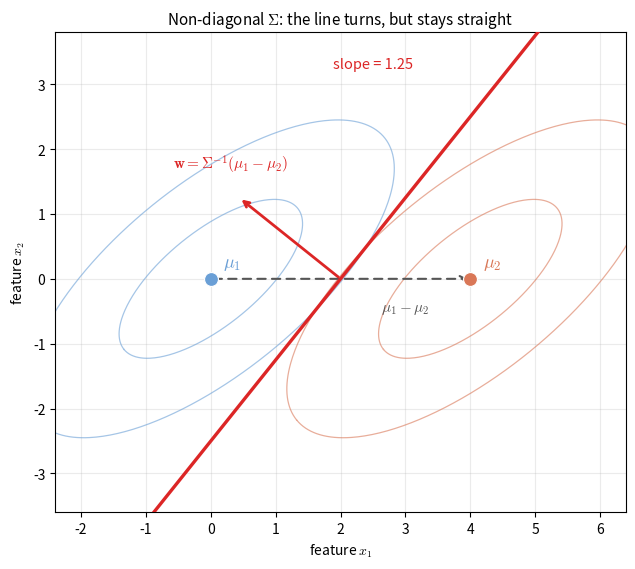

Source code (Python): (Note: this script raises an exception after producing the figure.)
"""Figure code: lec02-linear-nondiagonal-direction.

Shared but non-diagonal covariance Sigma = [[2.0, 1.2], [1.2, 1.5]],
means mu1 = [0, 0], mu2 = [4, 0], equal priors.
w = Sigma^{-1}(mu1 - mu2) = (-3.8462, 3.0769); the boundary is
perpendicular to w and passes through the midpoint (2, 0),
with slope 1.25. The raw mean difference mu1 - mu2 is horizontal,
so the line is no longer perpendicular to it.
"""
import numpy as np
import matplotlib.pyplot as plt

plt.rcParams["mathtext.fontset"] = "cm"
c1, c2, red, gray = "#6a9fd6", "#d97757", "#dc2626", "#555555"


def ellipse(ax, mu, Sinv, c, **kw):
    vals, vecs = np.linalg.eigh(Sinv)
    t = np.linspace(0.0, 2.0 * np.pi, 400)
    pts = vecs @ np.diag(c / np.sqrt(vals)) @ np.vstack([np.cos(t), np.sin(t)])
    ax.plot(mu[0] + pts[0], mu[1] + pts[1], **kw)


mu1 = np.array([0.0, 0.0])
mu2 = np.array([4.0, 0.0])
Sigma = np.array([[2.0, 1.2], [1.2, 1.5]])
Sinv = np.linalg.inv(Sigma)
mid = 0.5 * (mu1 + mu2)
w = Sinv @ (mu1 - mu2)
slope = -w[0] / w[1]

fig, ax = plt.subplots(figsize=(7.8, 5.8))

for mu, col, lab in [(mu1, c1, r"$\mu_1$"), (mu2, c2, r"$\mu_2$")]:
    for c in (1.0, 2.0):
        ellipse(ax, mu, Sinv, c, color=col, lw=0.9, alpha=0.6)
    ax.scatter(*mu, color=col, s=100, zorder=6, edgecolor="white", linewidth=0.8)
    ax.annotate(lab, mu, xytext=(9, 9), textcoords="offset points", color=col, fontsize=13)

xs = np.linspace(-2.4, 6.4, 200)
ax.plot(xs, slope * (xs - mid[0]), color=red, lw=2.4, zorder=4)

ax.annotate("", xy=mu2, xytext=mu1,
            arrowprops=dict(arrowstyle="->", color=gray, lw=1.5, ls=(0, (4, 3))))
ax.text(3.0, -0.5, r"$\mu_1-\mu_2$", color=gray, ha="center", fontsize=11)

n = w / np.linalg.norm(w)
ax.annotate("", xy=mid + 2.0 * n, xytext=mid,
            arrowprops=dict(arrowstyle="->", color=red, lw=2.0))
ax.text(mid[0] - 1.7, mid[1] + 1.7,
        r"$\mathbf{w}=\Sigma^{-1}(\mu_1-\mu_2)$", color=red, ha="center", fontsize=11)

ax.text(2.5, 3.25, f"slope = {slope:.2f}", color=red, ha="center", fontsize=10.5)
ax.set_xlim(-2.4, 6.4)
ax.set_ylim(-3.6, 3.8)
ax.set_aspect("equal")
ax.set_xlabel(r"feature $x_1$")
ax.set_ylabel(r"feature $x_2$")
ax.set_title(r"Non-diagonal $\Sigma$: the line turns, but stays straight", fontsize=11)
ax.grid(alpha=0.25)
fig.tight_layout()
fig.savefig("assets/figures/lec02-linear-nondiagonal-direction.png", dpi=200)
print("w", w.round(4), "slope", round(float(slope), 4))
print("Sinv", Sinv.round(4).tolist())
